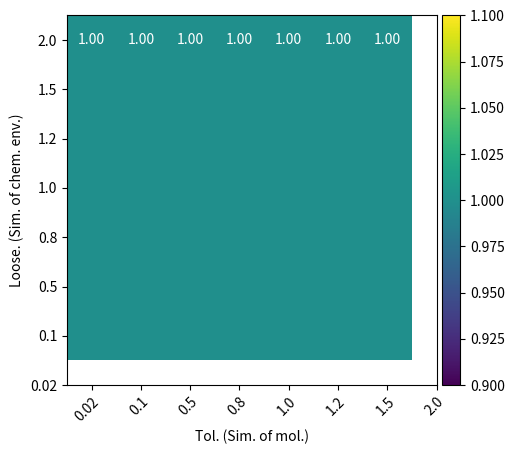

The matplotlib source for this figure: (Note: this script raises an exception after producing the figure.)
import matplotlib.pyplot as plt
import numpy as np
from mpl_toolkits.axes_grid1 import make_axes_locatable

def average_from_file(inputfile, column):
    f = open('logs/'+inputfile, 'r')
    Lines = f.readlines()
    f.close()
    sum = 0
    num = 0
    for line in Lines:
        if len(line) == 1:
            continue
        else:
            #print(inputfile)
            #print(num)
            #print(len(line))
            if line[1] != '-':
                sum += abs(float(line.split('dsg')[int(column)].strip()))
                num += 1
    mean = sum/num
    for line in Lines:
        if len(line) == 1:
            continue
        else:
            if line[1] != '-':
                sum += (abs(float(line.split('dsg')[int(column)].strip()))-mean)**2
    SD = np.sqrt(sum/num)
    return mean, SD


def median_from_file(inputfile, column):
    f = open('logs/'+inputfile, 'r')
    Lines = f.readlines()
    f.close()
    full_list = []
    for line in Lines:
        if len(line) == 1:
            continue
        elif line[1] == '-':
            continue
        else:
            full_list.append(abs(float(line.split('dsg')[int(column)].strip())))
    full_list.sort()
    median = full_list[int(len(full_list)*0.5)]
    return median

#---------------------------Plot Yukawa range-----------------------------------
"""
x = []
y = []
y_error = []
for range in [-1,0.2,0.3,0.5,1.0,1.5,4.0]:
    mean, SD = average_from_file('QM9_log_energydiff_dZ1_'+str(range)+'.txt',0)
    if range < 0:
        hline = mean
        hline_pos_err = mean+SD
        hline_neg_err = mean-SD
    else:
        x.append(range)
        y.append(mean)
        y_error.append(SD)

print(x)
print(y)
fig, ax = plt.subplots()
ax.scatter(x, y, marker='x', color='#1f77b4')
ax.axhline(y = hline_pos_err, color = '#000000', linestyle = '--')
ax.axhline(y = hline_neg_err, color = '#000000', linestyle = '--')
ax.axhline(y = hline, color = '#000000', linestyle = '-')
plt.errorbar(x, y, yerr= y_error, fmt='none', capsize=4, color='#1f77b4')
ax.set_xlim([0, 10.5])
ax.set(xlabel="Yukawa range [A]", ylabel=r'Average $\Delta E$ / Ha')
#ax.grid(which='both')
#plt.yscale('log')
#ax.legend(loc="upper right",framealpha=1, edgecolor='black')
fig.savefig("figures/yukawa_range.png", dpi=300)
#plt.show()
"""

#------------------------Plot tolerance vs looseness----------------------------
#tol_loose = np.ones((7,7))
Delta_E = np.ones((7,7))
Delta_E_SD = np.ones((7,7))

values = [0.02,0.1,0.5,0.8,1.0,1.2,1.5,2.0]
values_str = ['002','01','05','08','10','12','15','20']

for i in range(7):
    for j in range(7):
        try:
            median = median_from_file('QM9_log_energydiff_dZ1_-1tol'+values_str[i]+'_loose'+values_str[j]+'.txt',0)
            Delta_E[i][j] = median
        except:
            median = 0
        #mean, SD = average_from_file('QM9_log_energydiff_dZ1_-1tol'+values_str[i]+'_loose'+values_str[j]+'.txt',0)
        #Delta_E[i][j] = mean
        #Delta_E_SD[i][j] = SD


fig, ax = plt.subplots()
im = ax.imshow(Delta_E)

# We want to show all ticks...
ax.set_xticks(np.arange(len(values)))
ax.set_yticks(np.arange(len(values)))
# ... and label them with the respective list entries
ax.set_xticklabels([str(i) for i in values])
plt.xlabel('Tol. (Sim. of mol.)')
plt.ylabel('Loose. (Sim. of chem. env.)')
ax.set_yticklabels([str(i) for i in np.flip(values)])

# Rotate the tick labels and set their alignment.
plt.setp(ax.get_xticklabels(), rotation=45, ha="right",
         rotation_mode="anchor")

divider = make_axes_locatable(ax)
cax = divider.append_axes("right", size="5%", pad=0.05)
fig.colorbar(im, cax=cax)

# Loop over data dimensions and create text annotations.
for i in range(len(values)):
    for j in range(len(values)):
        text = ax.text(j, i, "{:#.3g}".format(Delta_E[i, j]),
                       ha="center", va="center", color="w")

ax.set_title("Median energy difference of AEs when tuning tolerance and looseness")
fig.tight_layout()
fig.savefig("figures/energy_diff_loose_tol.png", dpi=300)
plt.show()
